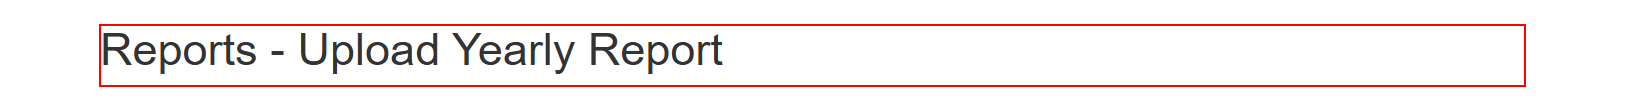
Workflow: Acme_UploadReport

Step 1 [try]: find the heading '*Reports - Upload Yearly Report*' in window 'ACME System 1 - Upload Yearly Report' (chrome.exe)

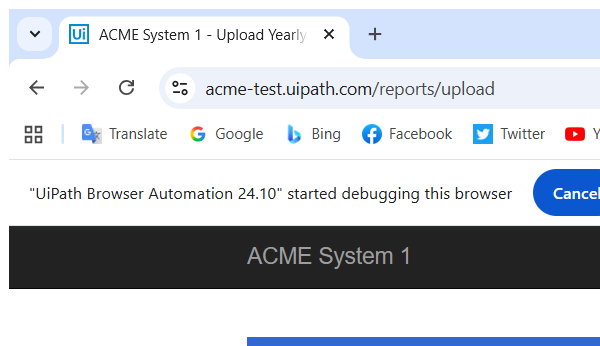
Step 2 [try]: Attach Browser - Upload Yearly Report Page in window 'ACME System 1 - Upload Yearly Report' (chrome.exe)

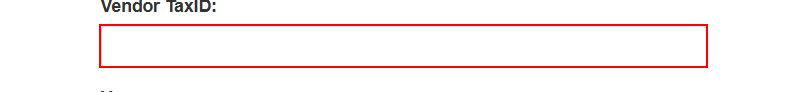
Step 3 [try]: type [In_strTaxID] into the text box

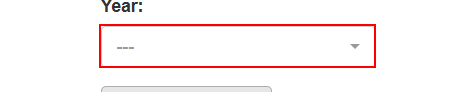
Step 4: select "2024" in the button

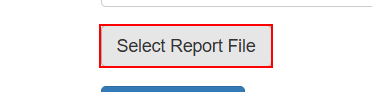
Step 5: click on the label '*Select Report File*'

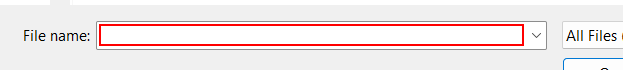
Step 6: type [In_FinalReportPath] in window 'Open' (chrome.exe)

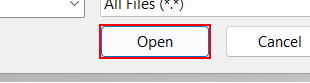
Step 7: click on '*Open*' in window 'Open' (chrome.exe)

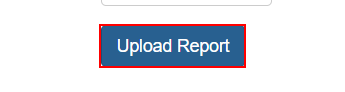
Step 8: click on the button '*Upload Report*'

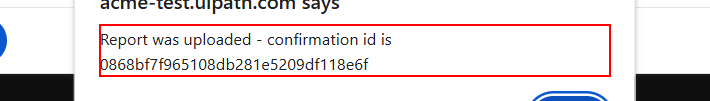
Step 9: get-text from the text 'Report was uploaded*' in window 'ACME System 1 *' (chrome.exe)

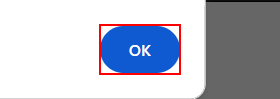
Step 10: click on the push button in window 'ACME System 1 *' (chrome.exe)
